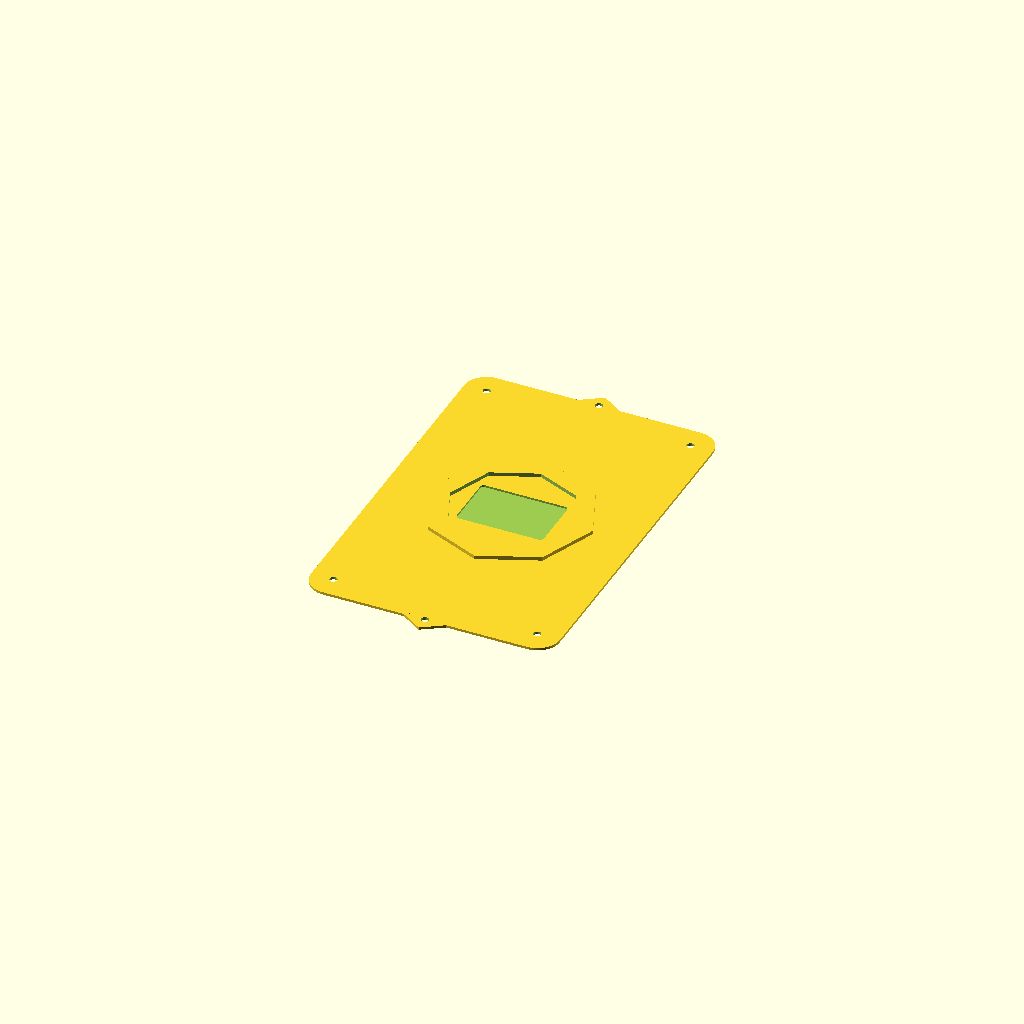
Cell 1 — every parameter at its default value.
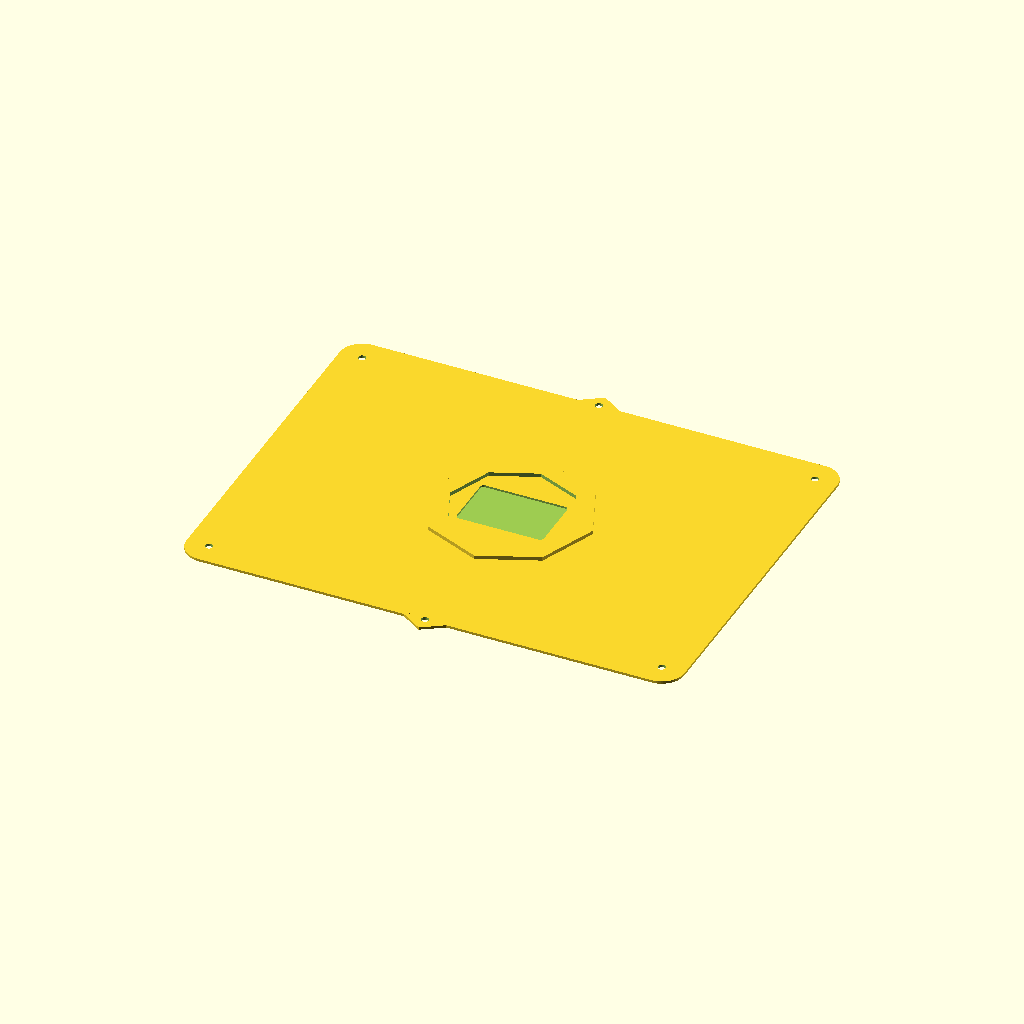
Cell 2 — plate_x set to 400, the other parameters unchanged.
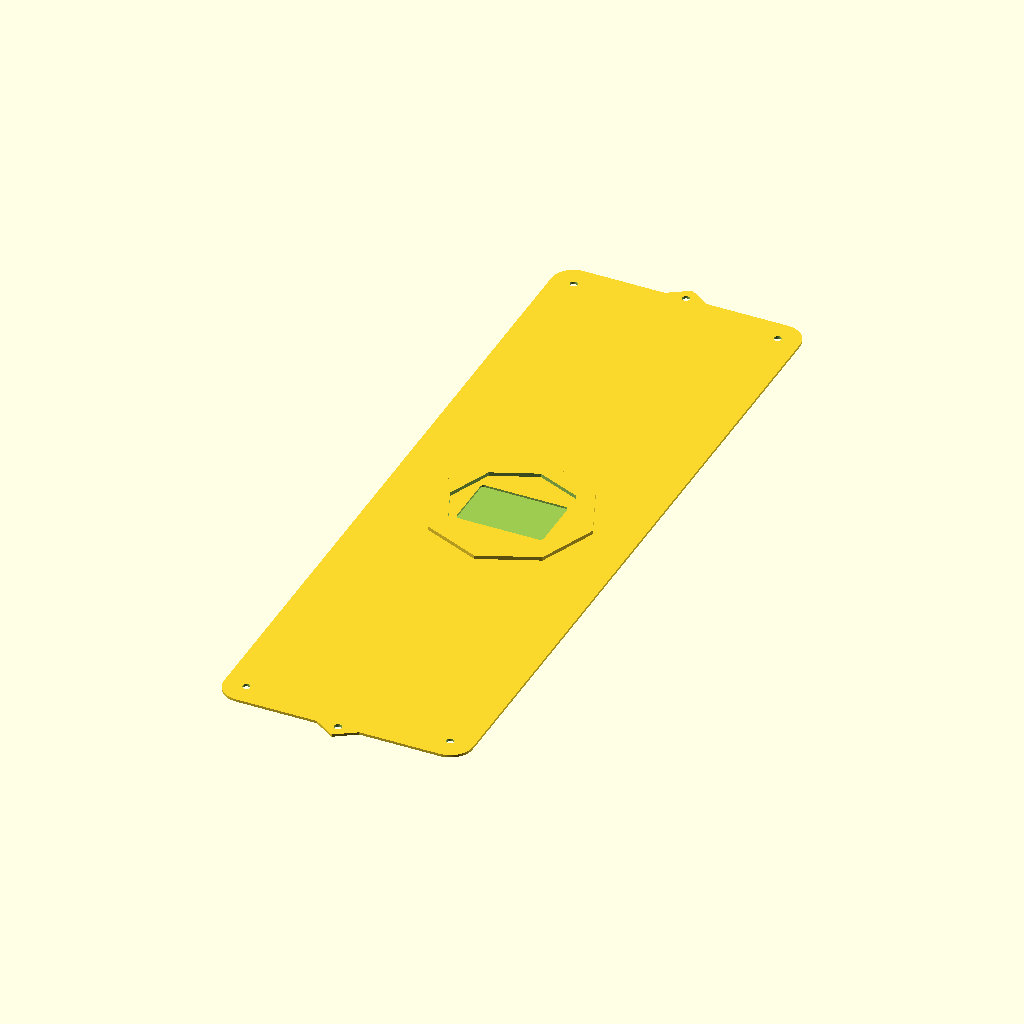
Cell 3: the same model with plate_y = 600.
One fixed orthographic camera (rotation 55°, 0°, 25°; colour scheme Cornfield) for every cell.
OpenSCAD source file results/abc/gpt52/scad/0146207_partstudio_00_model_ste_00_512.scad:
$fn=64;

plate_x = 200;
plate_y = 300;
plate_t = 2.0;

corner_r = 18;

corner_hole_d = 6.0;
corner_hole_inset = 18;

tab_len = 34;
tab_wid = 22;
tab_t = plate_t;
tab_hole_d = 6.0;

bezel_h = 3.0;
bezel_outer_flat = 120;
bezel_inner_flat = 92;

pocket_x = 70;
pocket_y = 46;
pocket_depth = 1.6;
pocket_r = 3;

module rounded_rect_2d(x,y,r){
    hull(){
        translate([ x/2 - r,  y/2 - r]) circle(r=r);
        translate([-x/2 + r,  y/2 - r]) circle(r=r);
        translate([-x/2 + r, -y/2 + r]) circle(r=r);
        translate([ x/2 - r, -y/2 + r]) circle(r=r);
    }
}

module diamond_2d(len,wid){
    polygon(points=[
        [ len/2, 0],
        [ 0, wid/2],
        [-len/2, 0],
        [ 0,-wid/2]
    ]);
}

module octagon_2d(flat){
    r = flat/(2*cos(180/8));
    circle(r=r, $fn=8);
}

module plate_base(){
    linear_extrude(height=plate_t)
        rounded_rect_2d(plate_x, plate_y, corner_r);
}

module corner_holes(){
    for (sx=[-1,1], sy=[-1,1]){
        translate([sx*(plate_x/2 - corner_hole_inset), sy*(plate_y/2 - corner_hole_inset), -1])
            cylinder(h=plate_t+bezel_h+4, d=corner_hole_d);
    }
}

module tabs(){
    for (sy=[-1,1]){
        translate([0, sy*(plate_y/2), 0])
            linear_extrude(height=tab_t)
                diamond_2d(tab_len, tab_wid);
    }
}

module tab_holes(){
    for (sy=[-1,1]){
        translate([0, sy*(plate_y/2), -1])
            cylinder(h=plate_t+bezel_h+4, d=tab_hole_d);
    }
}

module bezel(){
    difference(){
        translate([0,0,plate_t])
            linear_extrude(height=bezel_h)
                octagon_2d(bezel_outer_flat);
        translate([0,0,plate_t-0.2])
            linear_extrude(height=bezel_h+0.4)
                octagon_2d(bezel_inner_flat);
    }
}

module pocket(){
    translate([0,0,plate_t - pocket_depth])
        linear_extrude(height=pocket_depth+0.2)
            rounded_rect_2d(pocket_x, pocket_y, pocket_r);
}

difference(){
    union(){
        union(){
            plate_base();
            tabs();
        }
        bezel();
    }
    corner_holes();
    tab_holes();
    pocket();
}
Customizer parameters (derived from the source; name, type, default, range or options):
plate_x: number, default 200
plate_y: number, default 300
plate_t: number, default 2
corner_r: number, default 18
corner_hole_d: number, default 6
corner_hole_inset: number, default 18
tab_len: number, default 34
tab_wid: number, default 22
tab_hole_d: number, default 6
bezel_h: number, default 3
bezel_outer_flat: number, default 120
bezel_inner_flat: number, default 92
pocket_x: number, default 70
pocket_y: number, default 46
pocket_depth: number, default 1.6
pocket_r: number, default 3
